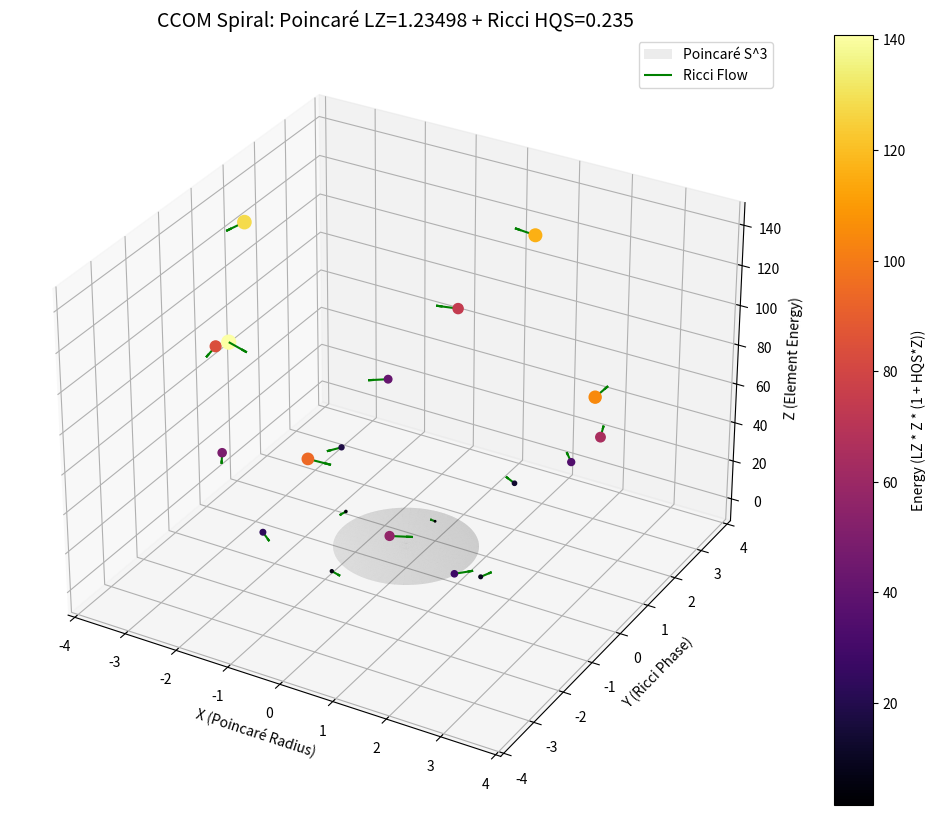

The script that saved this image:
import numpy as np
import matplotlib.pyplot as plt
from mpl_toolkits.mplot3d import Axes3D

# Constants from your theory
LZ = 1.23498        # Poincaré limit cycle (S^3 collapse)
HQS = 0.235         # Ricci curvature energy redistribution rate

# Recursive wave evolution to derive LZ (validating stabilization)
def recursive_wave(n_iter=100):
    psi = 1.0  # Initial condition
    for _ in range(n_iter):
        psi = np.sin(psi) + np.exp(-psi)
    return psi  # Stabilizes to LZ

assert np.isclose(recursive_wave(), LZ, atol=1e-5), "LZ validation failed!"

# Energy of elements (atomic numbers 1-20) using Ricci-HQS coupling
def element_energy(Z, HQS):
    # Ricci curvature term: HQS * Z^2 (energy redistribution)
    return LZ * Z * (1 + HQS * Z)  # LZ scaled, HQS curvature-modulated

# CCOM spiral coordinates (Poincaré S^3 projection)
def ccom_spiral(Z, energy):
    theta = HQS * 2 * np.pi * Z  # Angular phase (Ricci curvature shift)
    radius = LZ * np.log(Z + 1)  # Radial scaling (Poincaré limit)
    x = radius * np.cos(theta)
    y = radius * np.sin(theta)
    z = energy  # Energy axis (LZ+HQS)
    return x, y, z

# Generate data for elements 1-20
atomic_numbers = np.arange(1, 21)
energies = [element_energy(Z, HQS) for Z in atomic_numbers]
positions = [ccom_spiral(Z, energy) for Z, energy in zip(atomic_numbers, energies)]

# Plot
fig = plt.figure(figsize=(14, 10))
ax = fig.add_subplot(111, projection='3d')

# Plot elements on CCOM spiral
x, y, z = zip(*positions)
scatter = ax.scatter(x, y, z, 
                    s=100 * np.array(energies)/max(energies),  # Size ~ energy
                    c=energies, 
                    cmap='inferno', 
                    depthshade=False)

# Add Poincaré S^3 reference (limit cycle)
phi = np.linspace(0, 2*np.pi, 100)
theta = np.linspace(0, np.pi, 100)
x_sphere = LZ * np.outer(np.cos(phi), np.sin(theta))
y_sphere = LZ * np.outer(np.sin(phi), np.sin(theta))
z_sphere = LZ * np.outer(np.ones(100), np.cos(theta))
ax.plot_surface(x_sphere, y_sphere, z_sphere, alpha=0.1, color='gray', label='Poincaré S^3')

# Add Ricci curvature vectors (HQS)
for Z, (x_i, y_i, z_i) in zip(atomic_numbers, positions):
    dx = -HQS * y_i  # Ricci flow direction
    dy = HQS * x_i
    ax.quiver(x_i, y_i, z_i, dx, dy, 0, color='green', length=0.5, label='Ricci Flow' if Z == 1 else None)

ax.set_title(f"CCOM Spiral: Poincaré LZ={LZ} + Ricci HQS={HQS}", fontsize=14)
ax.set_xlabel("X (Poincaré Radius)")
ax.set_ylabel("Y (Ricci Phase)")
ax.set_zlabel("Z (Element Energy)")
plt.colorbar(scatter, label='Energy (LZ * Z * (1 + HQS*Z))')
ax.legend()
plt.show()